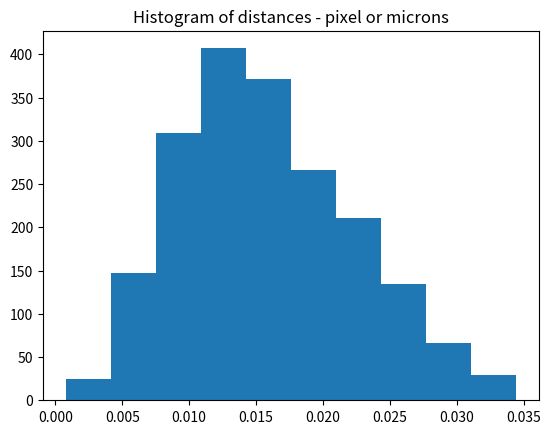

This figure's Python source:
# -*- coding: utf-8 -*-
"""
Created on Fri Sep  8 12:06:23 2017

@author: tjp7rr1
"""


import networkx as nx
import numpy as np, sys, matplotlib.pyplot as plt
from scipy.spatial import distance
import time
import collections


def pairwise_distance_metrics_given_cdists(ground_truth, predicted, y, cutoff=10, verbose=True):
    '''Function to calculate the pairwise distances between two lists of zyx points.
    
    Inputs:
    -------
    ground_truth, predicted: each iterable consisting of ndimensional coordinates.
    y: matrix of distances between all elements of ground truth and predicted
                        
    Returns:
    -------
    paired: list of [ground_truth's index (from input list), predicted's index (from input list), distance]
    tp,fp,fn: statistics on true positives, false positives, and false negatives.
    '''   
    
    start=time.time()
    if verbose: print('\nCalculating pairwise distances at cutoff {}...'.format(cutoff))
    st = time.time()
    #only keep those distances that are below the cutoff!
    truth_indices,pred_indices = np.where(y <= cutoff)
    dists = zip(y[truth_indices,pred_indices],truth_indices,pred_indices)
    if verbose: print('  {} seconds for calculating and collecting distances'.format(np.round(time.time() - st, decimals=3)))

    #sort by smallest dist
    if verbose: print('Sorting...'); st = time.time()
    dists=sorted(dists, key=lambda x: x[0])
    if verbose: sys.stdout.write('  Sorted in {} seconds.'.format(np.round(time.time() - st, decimals=3))); sys.stdout.flush()

    used_truth = set()
    used_pred = set()
    paired = []
    for (i,dist) in enumerate(dists):
        d = dist[0]
        if d > cutoff:
            #we have reached distances beyond the cutoff
            if verbose: print("Reached cutoff distance, so far {} paired".format(len(paired)))
            break
        truth_idx = dist[1]
        pred_idx = dist[2]
        if truth_idx not in used_truth and pred_idx not in used_pred:
            paired.append((truth_idx,pred_idx,d))
            used_truth.add(truth_idx)
            used_pred.add(pred_idx)
        if len(used_truth) == len(ground_truth) or len(used_pred) == len(predicted):
            # we have used up all the entries from the shorter list
            break

    tp = len(paired)
    fn = len(ground_truth) - len(paired)
    fp = len(predicted) - len(paired)
    if verbose: print("TP: {}, FP: {}, FN: {}".format(tp,fp,fn))
    # print(paired)
  
    if verbose: 
        plt.hist([xx[2] for xx in paired] , bins = np.max((int(len(paired)/500), 10)))
        plt.title('Histogram of distances - pixel or microns')
    
    if verbose: print('Finished in {} seconds\n'.format(np.round(time.time() - start,decimals = 3)))
    
    return paired,tp,fp,fn

#%%
def pairwise_distance_metrics(ground_truth, predicted, cutoff=10, verbose=True):
    '''Function to calculate the pairwise distances between two lists of zyx points.
    
    Inputs:
    -------
    ground_truth, predicted: each iterable consisting of ndimensional coordinates.
                        
    Returns:
    -------
    paired: list of [ground_truth's index (from input list), predicted's index (from input list), distance]
    tp,fp,fn: statistics on true positives, false positives, and false negatives.
    '''   
    start=time.time()
    if verbose: print('\nCalculating pairwise distances...')
    st = time.time()
    y = distance.cdist(ground_truth, predicted, metric='euclidean')
    return pairwise_distance_metrics_given_cdists(ground_truth,predicted,y,cutoff,verbose)


def pairwise_distance_metrics_multiple_cutoffs(ground_truth, predicted, cutoffs=[0.1,1.0, 10, 15, 20, 25, 30, 35, 40, 45, 50, 75, 100, 125], verbose=True, return_paired=False):
    '''Function to calculate the pairwise distances between two lists of zyx points.
    
    Inputs:
    -------
    ground_truth, predicted: each iterable consisting of ndimensional coordinates.
                        
    Returns:
    -------
    paired: list of [ground_truth's index (from input list), predicted's index (from input list), distance]
    tp,fp,fn: statistics on true positives, false positives, and false negatives.
    return_paired (optional): returns paired, useful for visualizign
    '''
    #input
    ground_truth = np.asarray(ground_truth)
    predicted = np.asarray(predicted)
    #deal with either gt and/or p being empty...
    if ground_truth.shape[0]==0 & predicted.shape[0]==0:
        tp, fp, fn = 0, 0, 0
        return [[tp, fp, fn] for i in range(len(cutoffs))]
    elif ground_truth.shape[0]==0:
        tp, fp, fn = 0, predicted.shape[0], 0
        return [[tp, fp, fn] for i in range(len(cutoffs))]
    elif predicted.shape[0]==0:
        tp, fp, fn = 0, 0, ground_truth.shape[0]
        return [[tp, fp, fn] for i in range(len(cutoffs))]
    #or do real calcs
    else:
        start=time.time()
        if verbose: print('\nCalculating pairwise distances...')
        st = time.time()
        y = distance.cdist(ground_truth, predicted, metric='euclidean')
        all_stats = [] #list of (tp,fp,fn) values
        for cutoff in cutoffs:
            if not return_paired: all_stats.append(pairwise_distance_metrics_given_cdists(ground_truth,predicted,y,cutoff,verbose)[1:]) #append only tp,fp, fn values
            if return_paired: all_stats.append(pairwise_distance_metrics_given_cdists(ground_truth,predicted,y,cutoff,verbose)[:]) #append only tp,fp, fn values
        return all_stats
  
            
#%%
def pairwise_distance(ground_truth, predicted, verbose=True):
    '''Function to calculate the pairwise distances between two lists of zyx points.
    
    Inputs:
    -------
    ground_truth, predicted: each iterable consisting of ndimensional coordinates.
                        
    
    Returns:
    -------
    paired: list of [ground_truth's coordiante, predicted's cooridnate, distance]
    unpaired: list of [smaller of two(ground_truth, predicted)'s unpaired coordinates]
    unpaired_from: list which was larger and thus has unpaired...needed for determining if FP or FN
            'ground_truth', 'predicted', 'equal'
    
    
    #COULD IMPROVE PERFORMANCE USING AN ORDERED DICT INSTEAD OF DISTS LIST
    testing:

    '''   
    
    start=time.time()
        
    #faster
    if verbose: print('\nCalculating pairwise distances...')
    st = time.time()
    y = distance.cdist(ground_truth, predicted, metric='euclidean')
    #format:
    dists = [[y[i,ii], ground_truth[i], predicted[ii]] for i in range(len(ground_truth)) for ii in range(len(predicted))]
    if verbose: print('  {} seconds for cdist\n'.format(np.round(time.time() - st, decimals=3)))
    

    #sort by smallest dist
    if verbose: print('  Sorting...'); st = time.time()
    dists=sorted(dists, key=lambda x: x[0])
    if verbose: sys.stdout.write('{} seconds'.format(np.round(time.time() - st, decimals=3))); sys.stdout.flush()


    #make dict of dict, faster than list iteration
    if verbose: sys.stdout.write('\n  Populating dictionary and pruning based on shortest distances...'); sys.stdout.flush()
    used={}; paired=[]; tick=0; i = 0
    while len(paired) < min((len(ground_truth),len(predicted))):    
        dist, aa, bb = dists[i]
        i+=1
        if str(aa) not in used and str(bb) not in used:
            paired.append([str(aa), str(bb), dist]); tick+=1
            used[str(aa)]=1; used[str(bb)]=1
            if verbose and tick%250 == 0: sys.stdout.write('\n   paired {} of {} total in {}sec'.format(tick, min(len(ground_truth), len(predicted)), np.round(time.time() - start)));sys.stdout.flush()
        if verbose and i%1000000 == 0: sys.stdout.write('\n       iteration {} of max iteration {} in {}sec'.format(i, len(dists), np.round(time.time() - start)));sys.stdout.flush()

            
    #find unpaired points:
    unpaired = set([str(xx) for xx in smaller_list(ground_truth, predicted)]).difference(set([xx[1] for xx in paired]))
    
    if verbose: 
        plt.hist([xx[2] for xx in paired] , bins = np.max((int(len(paired)/500), 10)))
        plt.title('Histogram of distances - pixel or microns')
    
    sys.stdout.write('\n\n  Pairs found {}. Unpaired {}. Unpaired come from {}'.format(len(paired), len(unpaired), which_is_larger(ground_truth,predicted))); sys.stdout.flush()      
    
    #reformat to array
    paired = [[np.asarray([float(yy) for yy in xx[0].replace('(','').replace(')','').replace('[','').replace(']','').replace(',','').split()]), np.asarray([float(zz) for zz in xx[1].replace('(','').replace(')','').replace(',','').split()]),xx[2]] for xx in paired]
    unpaired = [np.asarray([float(yy) for yy in xx.replace('(','').replace(')','').replace('[','').replace(']','').replace(',','').split()]) for xx in unpaired]
    
    return paired, list(unpaired), which_is_larger(ground_truth,predicted)

def smaller_list(a,b):
    if len(a)<=len(b):
        return a
    else:
        return b
def which_is_larger(ground_truth,predicted):
    if len(ground_truth)>len(predicted):
        return 'ground_truth'
    elif len(ground_truth)<len(predicted):
        return 'predicted'
    else:
        return 'equal'

def to_int(arr):
    return int(''.join([str(i).zfill(6) for i in arr]))

if __name__ == '__main__':

    #dummy data
    size = 2000
    cutoff = 0.035
    ground_truth = np.asarray([np.random.rand(3) for xx in range(size+10)])
    predicted = np.asarray([xx + 0.01*np.random.randn(3) for xx in ground_truth[:size]])
    #%timeit pairwise_distance(detected, ground_truth, verbose=True)
        
    #
    paired, tp,fp,fn  = pairwise_distance_metrics(ground_truth, predicted, cutoff=cutoff,verbose=True)
    # print(paired)

 
